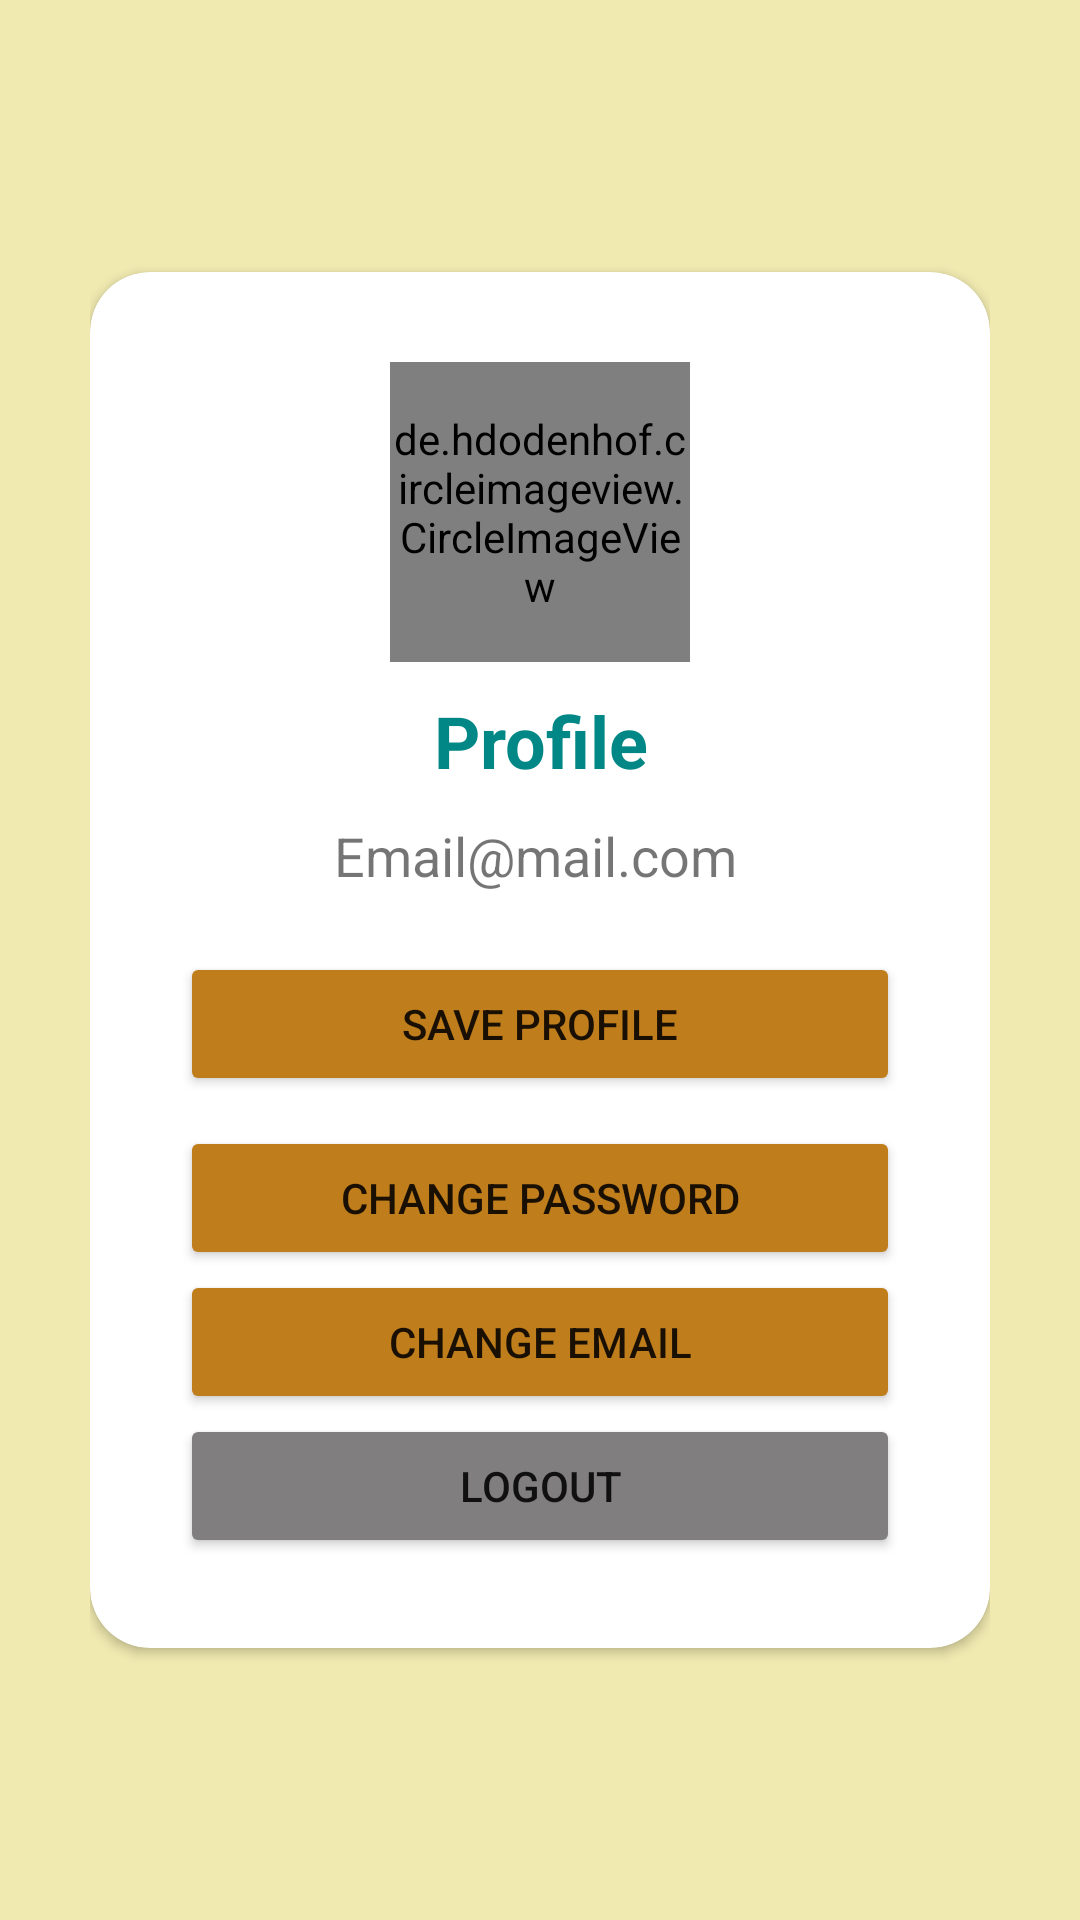

Write the Android layout XML for this screen, with the resource values it uses.
<!-- AndroidManifest.xml: application theme Theme.PetshopKP -->
<!-- res/layout/fragment_user.xml -->
<?xml version="1.0" encoding="utf-8"?>
<RelativeLayout xmlns:android="http://schemas.android.com/apk/res/android"
    xmlns:app="http://schemas.android.com/apk/res-auto"
    xmlns:tools="http://schemas.android.com/tools"
    android:layout_width="match_parent"
    android:layout_height="match_parent"
    android:background="@color/cream"
    android:padding="30dp"
    tools:context=".LoginActivity">

    <androidx.cardview.widget.CardView
        android:layout_width="match_parent"
        android:layout_height="wrap_content"
        android:layout_centerInParent="true"
        android:background="@color/purple_500"
        app:cardCornerRadius="20dp">

        <LinearLayout
            android:layout_width="match_parent"
            android:layout_height="wrap_content"
            android:orientation="vertical"
            android:padding="30dp">

            <de.hdodenhof.circleimageview.CircleImageView
                android:id="@+id/ivProfile"
                android:layout_width="100dp"
                android:layout_height="100dp"
                android:layout_gravity="center"
                android:background="@drawable/ic_account_circle" />

            <TextView
                android:layout_width="match_parent"
                android:layout_height="wrap_content"
                android:layout_gravity="center"
                android:layout_marginTop="10dp"
                android:backgroundTint="@color/black"
                android:text="Profile"
                android:textAlignment="center"
                android:textColor="@color/teal_700"
                android:textSize="24sp"
                android:textStyle="bold" />

            <LinearLayout
                android:layout_width="match_parent"
                android:layout_height="wrap_content"
                android:layout_marginTop="10dp"
                android:gravity="center"
                android:orientation="horizontal">

                <TextView
                    android:id="@+id/edt_email"
                    android:layout_width="wrap_content"
                    android:layout_height="wrap_content"
                    android:text="Email@mail.com"
                    android:textSize="18dp" />

                <RelativeLayout
                    android:layout_width="wrap_content"
                    android:layout_height="wrap_content"
                    android:layout_marginLeft="3dp">

                </RelativeLayout>

            </LinearLayout>








            <Button
                android:id="@+id/btn_update"
                android:layout_width="match_parent"
                android:layout_height="wrap_content"
                android:layout_marginTop="20dp"
                android:backgroundTint="@color/purple_500"
                android:text="Save Profile" />


            <Button
                android:id="@+id/btn_changePass"
                android:layout_marginTop="10dp"
                android:layout_width="match_parent"
                android:layout_height="wrap_content"
                android:backgroundTint="@color/purple_500"
                android:text="Change Password" />

            <Button
                android:id="@+id/btn_changeEmail"
                android:layout_width="match_parent"
                android:layout_height="wrap_content"
                android:backgroundTint="@color/purple_500"
                android:text="Change Email" />

            <Button
                android:id="@+id/btn_logout"
                android:layout_width="match_parent"
                android:layout_height="wrap_content"
                android:backgroundTint="#807E7E"
                android:text="Logout" />

        </LinearLayout>


    </androidx.cardview.widget.CardView>

    //card view current password
    <androidx.cardview.widget.CardView
        android:id="@+id/cv_currentPass"
        android:layout_width="match_parent"
        android:layout_height="wrap_content"
        android:layout_centerInParent="true"
        android:layout_margin="20dp"
        android:visibility="gone"
        app:cardCornerRadius="20dp"
        app:cardElevation="7dp">

        <LinearLayout
            android:layout_width="match_parent"
            android:layout_height="match_parent"
            android:orientation="vertical"
            android:padding="20dp">

            <TextView
                android:layout_width="match_parent"
                android:layout_height="wrap_content"
                android:text="Current Password"
                android:textAlignment="center"
                android:textColor="@color/teal_700"
                android:textSize="20sp"
                android:textStyle="bold" />

            <com.google.android.material.textfield.TextInputLayout
                android:layout_width="match_parent"
                android:layout_height="wrap_content"
                android:layout_marginVertical="10dp"
                app:passwordToggleEnabled="true">

                <EditText
                    android:id="@+id/edt_currentPassword"
                    android:layout_width="match_parent"
                    android:layout_height="wrap_content"
                    android:hint="Current Password"
                    android:inputType="textPassword"
                    app:passwordToggleEnabled="true" />

            </com.google.android.material.textfield.TextInputLayout>

            <LinearLayout
                android:layout_width="match_parent"
                android:layout_height="wrap_content"
                android:orientation="horizontal">

                <Button
                    android:id="@+id/btn_cancel"
                    android:layout_width="10dp"
                    android:layout_height="wrap_content"
                    android:layout_marginHorizontal="5dp"
                    android:layout_weight="2"
                    android:backgroundTint="@color/teal_700"
                    android:text="Cancel" />

                <Button
                    android:id="@+id/btn_confirm"
                    android:layout_width="wrap_content"
                    android:layout_height="wrap_content"
                    android:layout_gravity="center"
                    android:layout_weight="1"
                    android:backgroundTint="@color/teal_700"
                    android:text="Confirm" />

            </LinearLayout>

        </LinearLayout>

    </androidx.cardview.widget.CardView>

    //card view update password
    <androidx.cardview.widget.CardView
        android:id="@+id/cv_updatePass"
        android:layout_width="match_parent"
        android:layout_height="wrap_content"
        android:layout_centerInParent="true"
        android:layout_margin="10dp"
        android:visibility="gone"
        app:cardCornerRadius="20dp"
        app:cardElevation="7dp">

        <LinearLayout
            android:layout_width="match_parent"
            android:layout_height="match_parent"
            android:orientation="vertical"
            android:padding="20dp">

            <TextView
                android:layout_width="match_parent"
                android:layout_height="wrap_content"
                android:text="New Password"
                android:textAlignment="center"
                android:textColor="@color/teal_700"
                android:textSize="20sp"
                android:textStyle="bold" />

            <com.google.android.material.textfield.TextInputLayout
                android:layout_width="match_parent"
                android:layout_height="wrap_content"
                android:layout_marginTop="10dp"
                app:passwordToggleEnabled="true">

                <EditText
                    android:id="@+id/edt_newPass"
                    android:layout_width="match_parent"
                    android:layout_height="wrap_content"
                    android:hint="New Password"
                    android:inputType="textPassword" />
            </com.google.android.material.textfield.TextInputLayout>

            <com.google.android.material.textfield.TextInputLayout
                android:layout_width="match_parent"
                android:layout_height="wrap_content"
                android:layout_marginVertical="10dp"
                app:passwordToggleEnabled="true">

                <EditText
                    android:id="@+id/edt_confirmPass"
                    android:layout_width="match_parent"
                    android:layout_height="wrap_content"
                    android:hint="Confirm Password"
                    android:inputType="textPassword" />
            </com.google.android.material.textfield.TextInputLayout>

            <LinearLayout
                android:layout_width="match_parent"
                android:layout_height="wrap_content"
                android:orientation="horizontal">

                <Button
                    android:id="@+id/btn_newCancel"
                    android:layout_width="10dp"
                    android:layout_height="wrap_content"
                    android:layout_marginHorizontal="5dp"
                    android:layout_weight="2"
                    android:backgroundTint="@color/black"
                    android:text="Cancel" />

                <Button
                    android:id="@+id/btn_newChange"
                    android:layout_width="wrap_content"
                    android:layout_height="wrap_content"
                    android:layout_gravity="center"
                    android:layout_weight="1"
                    android:backgroundTint="@color/teal_700"
                    android:text="Change" />

            </LinearLayout>

        </LinearLayout>

    </androidx.cardview.widget.CardView>

</RelativeLayout>
<!-- resources referenced by this layout -->
<resources>
  <color name="black">#FF000000</color>
  <color name="cream">#F0E9B0</color>
  <color name="purple_500">#BF7D1B</color>
  <color name="teal_700">#FF018786</color>
  <!-- drawable ic_account_circle (drawable) -->
  <vector android:height="24dp" android:tint="#358C85"
      android:viewportHeight="24" android:viewportWidth="24"
      android:width="24dp" xmlns:android="http://schemas.android.com/apk/res/android">
      <path android:fillColor="@android:color/white" android:pathData="M12,2C6.48,2 2,6.48 2,12s4.48,10 10,10s10,-4.48 10,-10S17.52,2 12,2zM12,6c1.93,0 3.5,1.57 3.5,3.5S13.93,13 12,13s-3.5,-1.57 -3.5,-3.5S10.07,6 12,6zM12,20c-2.03,0 -4.43,-0.82 -6.14,-2.88C7.55,15.8 9.68,15 12,15s4.45,0.8 6.14,2.12C16.43,19.18 14.03,20 12,20z"/>
  </vector>
  <style name="Theme.PetshopKP" parent="Theme.AppCompat.Light">
          
          <item name="colorPrimary">@color/purple_500</item>
          <item name="colorPrimaryVariant">@color/purple_700</item>
          <item name="colorOnPrimary">@color/white</item>
          
          <item name="colorSecondary">@color/teal_200</item>
          <item name="colorSecondaryVariant">@color/teal_700</item>
          <item name="colorOnSecondary">@color/black</item>
          
          <item name="android:statusBarColor" tools:targetApi="l">?attr/colorPrimaryVariant</item>
          
      </style>
  <color name="purple_700">#000000</color>
  <color name="white">#FFFFFFFF</color>
  <color name="teal_200">#FF03DAC5</color>
</resources>
